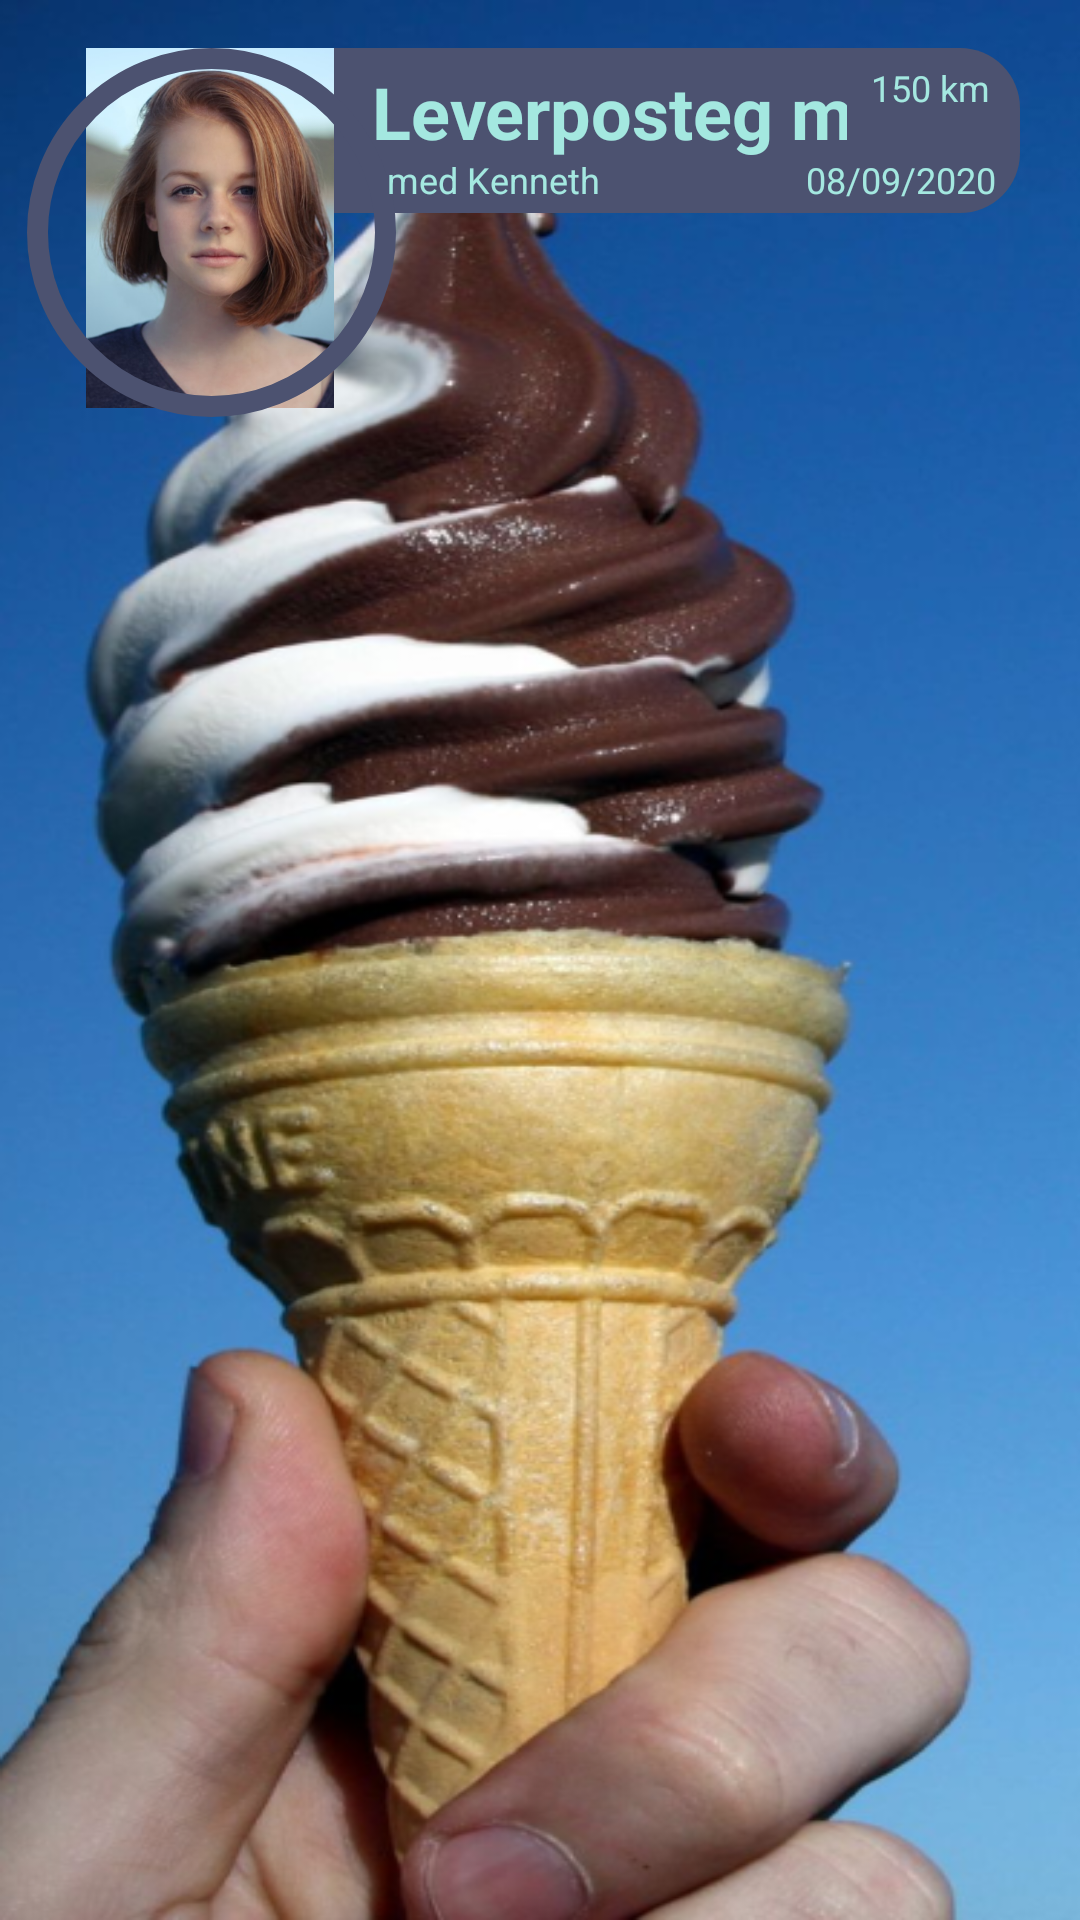

Write the Android layout XML for this screen, with the resource values it uses.
<!-- AndroidManifest.xml: application theme AppTheme -->
<!-- res/layout/eventlist_item.xml -->
<?xml version="1.0" encoding="utf-8"?>
<androidx.constraintlayout.widget.ConstraintLayout xmlns:android="http://schemas.android.com/apk/res/android"
    xmlns:app="http://schemas.android.com/apk/res-auto"
    xmlns:tools="http://schemas.android.com/tools"
    android:id="@+id/linearLayout2"
    android:layout_width="match_parent"
    android:layout_height="match_parent">

    <ImageView
        android:id="@+id/eventItem_Billede"
        android:layout_width="match_parent"
        android:layout_height="match_parent"
        android:adjustViewBounds="true"
        android:scaleType="fitXY"
        app:layout_constraintBottom_toBottomOf="parent"
        app:layout_constraintEnd_toEndOf="parent"
        app:layout_constraintHorizontal_bias="0.0"
        app:layout_constraintStart_toStartOf="parent"
        app:layout_constraintTop_toTopOf="parent"
        app:layout_constraintVertical_bias="0.0"
        app:srcCompat="@drawable/icecrim" />

    <View
        android:id="@+id/boxyea"
        android:layout_width="0dp"
        android:layout_height="55dp"

        android:layout_marginStart="60dp"
        android:layout_marginLeft="60dp"
        android:layout_marginTop="16dp"
        android:layout_marginEnd="20dp"
        android:layout_marginRight="20dp"
        android:background="@drawable/beskedbackground2"
        app:layout_constraintEnd_toEndOf="parent"
        app:layout_constraintStart_toStartOf="@+id/view12"
        app:layout_constraintTop_toTopOf="@+id/eventItem_Billede" />

    <ImageView
        android:id="@+id/eventItem_pp"
        android:layout_width="120dp"
        android:layout_height="120dp"
        android:layout_marginStart="10dp"
        android:layout_marginLeft="10dp"
        android:layout_marginTop="16dp"
        app:layout_constraintEnd_toEndOf="parent"
        app:layout_constraintHorizontal_bias="0.0"
        app:layout_constraintStart_toStartOf="parent"
        app:layout_constraintTop_toTopOf="parent"
        app:srcCompat="@drawable/_profiltest" />


    <View
        android:id="@+id/view12"
        android:layout_width="123dp"
        android:layout_height="123dp"
        android:layout_marginStart="9dp"
        android:layout_marginLeft="9dp"
        android:layout_marginTop="16dp"
        android:background="@drawable/circle1"
        app:layout_constraintEnd_toEndOf="parent"
        app:layout_constraintHorizontal_bias="0.0"
        app:layout_constraintStart_toStartOf="parent"
        app:layout_constraintTop_toTopOf="parent" />

    <TextView
        android:id="@+id/evntItem_withWho"
        android:layout_width="0dp"
        android:layout_height="wrap_content"
        android:layout_marginStart="60dp"
        android:layout_marginLeft="60dp"
        android:layout_marginEnd="8dp"
        android:layout_marginRight="8dp"
        android:layout_marginBottom="3dp"
        android:maxLines="1"
        android:minLines="1"
        android:text="med Kenneth"
        android:textColor="#A4E8E0"
        android:textSize="12sp"
        app:layout_constraintBottom_toBottomOf="@+id/boxyea"
        app:layout_constraintEnd_toStartOf="@+id/eventitem_distancetext"
        app:layout_constraintHorizontal_bias="0.0"
        app:layout_constraintStart_toStartOf="@+id/boxyea" />

    <TextView
        android:id="@+id/eventitem_distancetext"
        android:layout_width="wrap_content"
        android:layout_height="wrap_content"
        android:layout_marginStart="8dp"
        android:layout_marginLeft="8dp"
        android:layout_marginTop="5dp"
        android:layout_marginEnd="10dp"
        android:layout_marginRight="10dp"
        android:autoSizeMaxTextSize="100sp"
        android:autoSizeMinTextSize="12sp"
        android:autoSizeTextType="uniform"
        android:gravity="right"
        android:text="150 km"
        android:textColor="#A4E8E0"
        android:textSize="12sp"
        app:layout_constraintEnd_toEndOf="@+id/boxyea"
        app:layout_constraintStart_toEndOf="@+id/eventitem_Headline"
        app:layout_constraintTop_toTopOf="@+id/boxyea" />

    <TextView
        android:id="@+id/eventitem_Headline"
        android:layout_width="0dp"
        android:layout_height="wrap_content"
        android:layout_marginStart="55dp"
        android:layout_marginLeft="55dp"
        android:layout_marginTop="5dp"
        android:autoSizeMaxTextSize="100sp"
        android:autoSizeMinTextSize="12sp"
        android:autoSizeTextType="uniform"
        android:inputType="textNoSuggestions"
        android:maxLines="1"
        android:minLines="1"
        android:text="Leverposteg med mig"
        android:textColor="#A4E8E0"
        android:textSize="24sp"
        android:textStyle="bold"
        app:layout_constraintEnd_toStartOf="@+id/eventitem_distancetext"
        app:layout_constraintStart_toStartOf="@+id/boxyea"
        app:layout_constraintTop_toTopOf="@+id/boxyea" />

    <TextView
        android:id="@+id/txt_date"
        android:layout_width="0dp"
        android:layout_height="wrap_content"
        android:layout_marginEnd="8dp"
        android:layout_marginRight="8dp"
        android:layout_marginBottom="3dp"
        android:autoSizeMaxTextSize="100sp"
        android:autoSizeMinTextSize="8sp"
        android:autoSizeTextType="uniform"
        android:maxLines="1"
        android:minLines="1"
        android:text="08/09/2020"
        android:textColor="#A4E8E0"
        android:textSize="12sp"
        app:layout_constraintBottom_toBottomOf="@+id/boxyea"
        app:layout_constraintEnd_toEndOf="@+id/boxyea" />

</androidx.constraintlayout.widget.ConstraintLayout>
<!-- resources referenced by this layout -->
<resources>
  <!-- drawable _profiltest: png bitmap (drawable, 234645 bytes) -->
  <!-- drawable beskedbackground2 (drawable) -->
  <?xml version="1.0" encoding="utf-8"?>
  <shape xmlns:android="http://schemas.android.com/apk/res/android" android:shape="rectangle">
      <solid android:color="#4C5270"/>
  
      <corners  android:topRightRadius="20dp"
          android:bottomRightRadius="20dp"/>
  
  </shape>
  <!-- drawable circle1 (drawable) -->
  <?xml version="1.0" encoding="UTF-8"?>
  <shape xmlns:android="http://schemas.android.com/apk/res/android">
  
      <stroke android:width="7dp" android:color="#4C5270" />
      <corners android:radius="90dp"/>
  
  </shape>
  <!-- drawable icecrim: png bitmap (drawable-v24, 423566 bytes) -->
  <style name="AppTheme" parent="Theme.AppCompat.Light.NoActionBar">
          
          <item name="colorPrimary">@color/colorPrimary</item>
          <item name="colorPrimaryDark">@color/colorPrimaryDark</item>
          <item name="colorAccent">@color/colorAccent</item>
      </style>
  <color name="colorPrimary">#6200EE</color>
  <color name="colorPrimaryDark">#3700B3</color>
  <color name="colorAccent">#03DAC5</color>
</resources>
